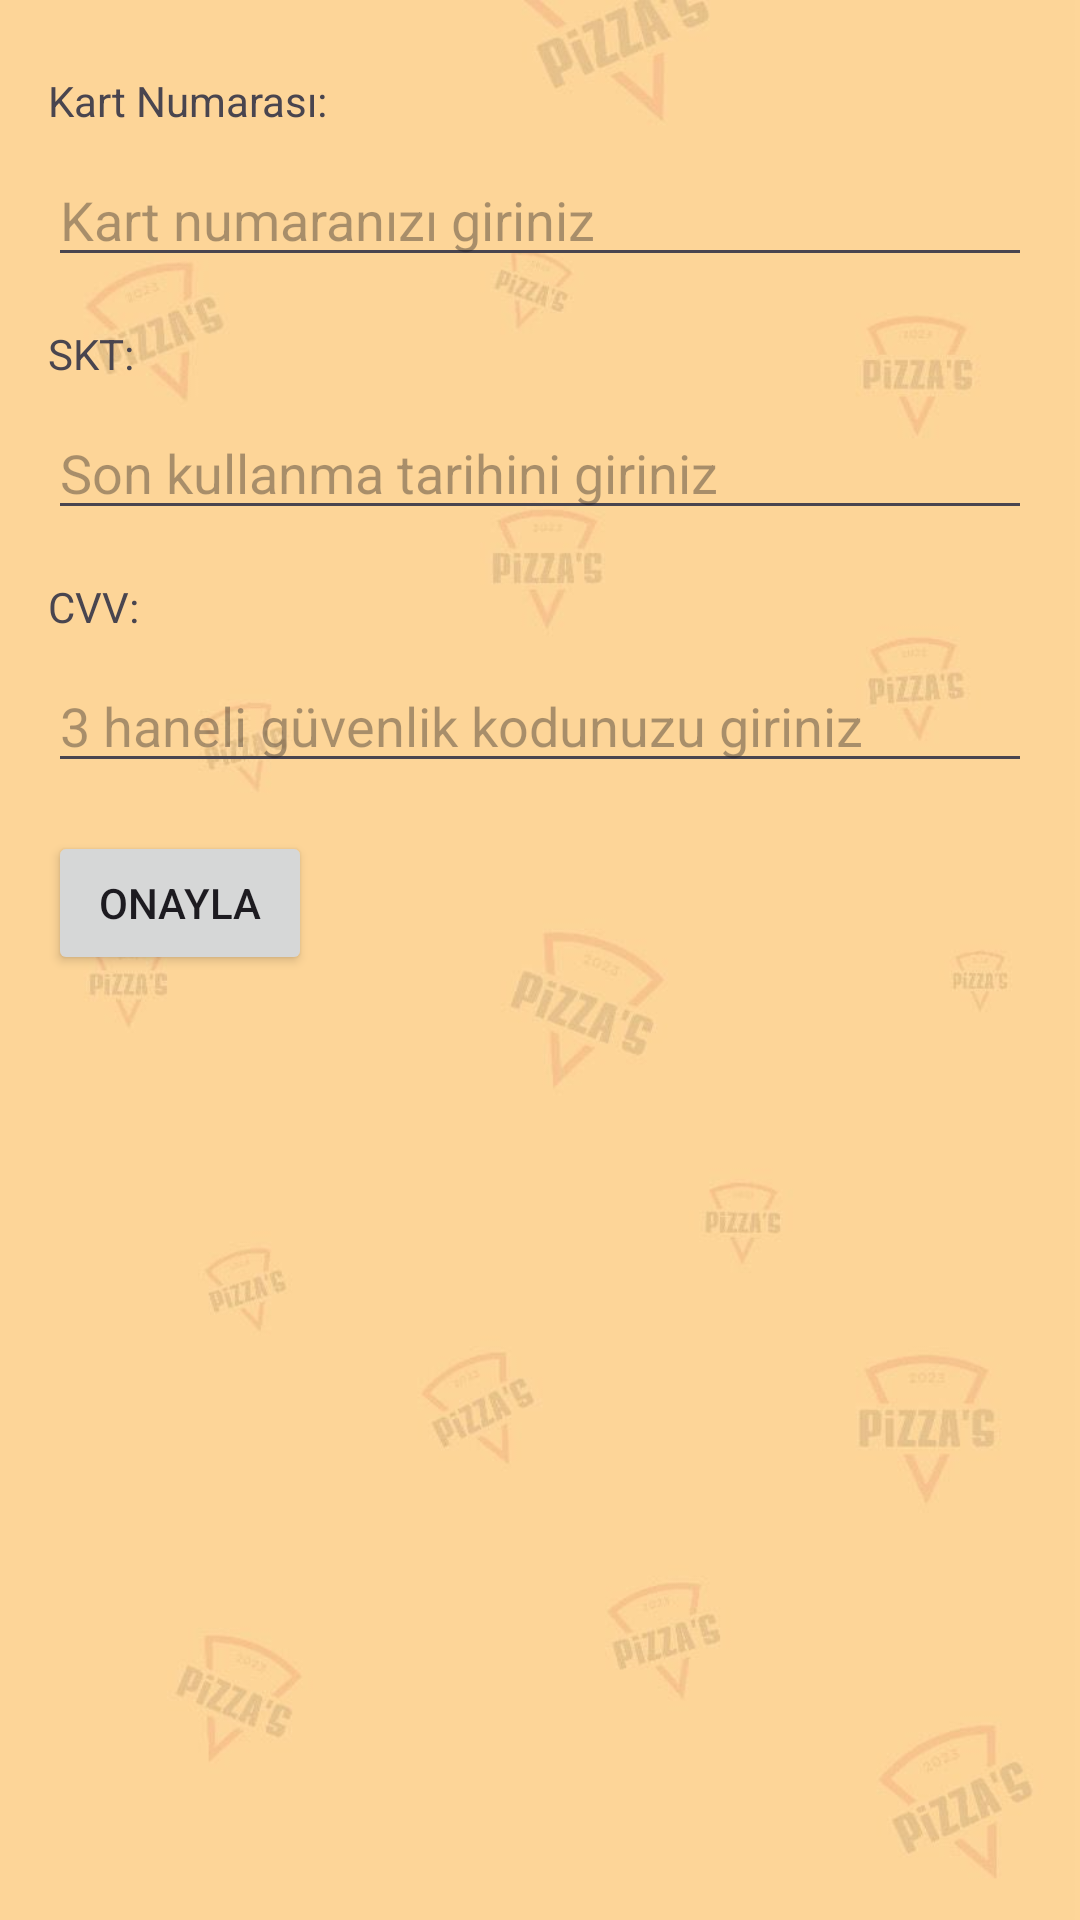

Produce the Android XML layout that renders to this screen, including the resource entries it uses.
<!-- AndroidManifest.xml: application theme Theme.Pizzas -->
<!-- res/layout/activity_kredi_karti.xml -->
<?xml version="1.0" encoding="utf-8"?>
<RelativeLayout xmlns:android="http://schemas.android.com/apk/res/android"
    xmlns:tools="http://schemas.android.com/tools"
    android:layout_width="match_parent"
    android:layout_height="match_parent"
    android:padding="16dp"
    android:background="@drawable/arkapln"
    tools:context=".krediKarti">

    <TextView
        android:id="@+id/kartnumtv"
        android:layout_width="wrap_content"
        android:layout_height="wrap_content"
        android:text="Kart Numarası:"
        android:layout_marginTop="8dp"
        android:layout_alignParentTop="true"
        android:layout_alignParentStart="true" />

    <EditText
        android:id="@+id/kartnumet"
        android:layout_width="match_parent"
        android:layout_height="wrap_content"
        android:layout_below="@+id/kartnumtv"
        android:layout_marginTop="8dp"
        android:inputType="number"
        android:hint="Kart numaranızı giriniz"/>

    <TextView
        android:id="@+id/skttv"
        android:layout_width="wrap_content"
        android:layout_height="wrap_content"
        android:layout_below="@+id/kartnumet"
        android:layout_marginTop="16dp"
        android:text="SKT:" />

    <EditText
        android:id="@+id/sktet"
        android:layout_width="match_parent"
        android:layout_height="wrap_content"
        android:layout_below="@+id/skttv"
        android:layout_marginTop="8dp"
        android:inputType="number"
        android:hint="Son kullanma tarihini giriniz"/>

    <TextView
        android:id="@+id/cvvtv"
        android:layout_width="wrap_content"
        android:layout_height="wrap_content"
        android:layout_below="@+id/sktet"
        android:layout_marginTop="16dp"
        android:text="CVV:" />

    <EditText
        android:id="@+id/cvvet"
        android:layout_width="match_parent"
        android:layout_height="wrap_content"
        android:layout_below="@+id/cvvtv"
        android:layout_marginTop="8dp"
        android:inputType="number"
        android:hint="3 haneli güvenlik kodunuzu giriniz"/>

    <Button
        android:id="@+id/onaybt"
        android:layout_width="wrap_content"
        android:layout_height="wrap_content"
        android:layout_below="@+id/cvvet"
        android:layout_marginTop="16dp"
        android:text="Onayla" />

</RelativeLayout>
<!-- resources referenced by this layout -->
<resources>
  <!-- drawable arkapln: jpeg bitmap (drawable, 23434 bytes) -->
  <style name="Theme.Pizzas" parent="Base.Theme.Pizzas" />
  <style name="Base.Theme.Pizzas" parent="Theme.Material3.DayNight.NoActionBar">
          
          
          <item name="colorPrimary">#D84B43</item>
      </style>
</resources>
